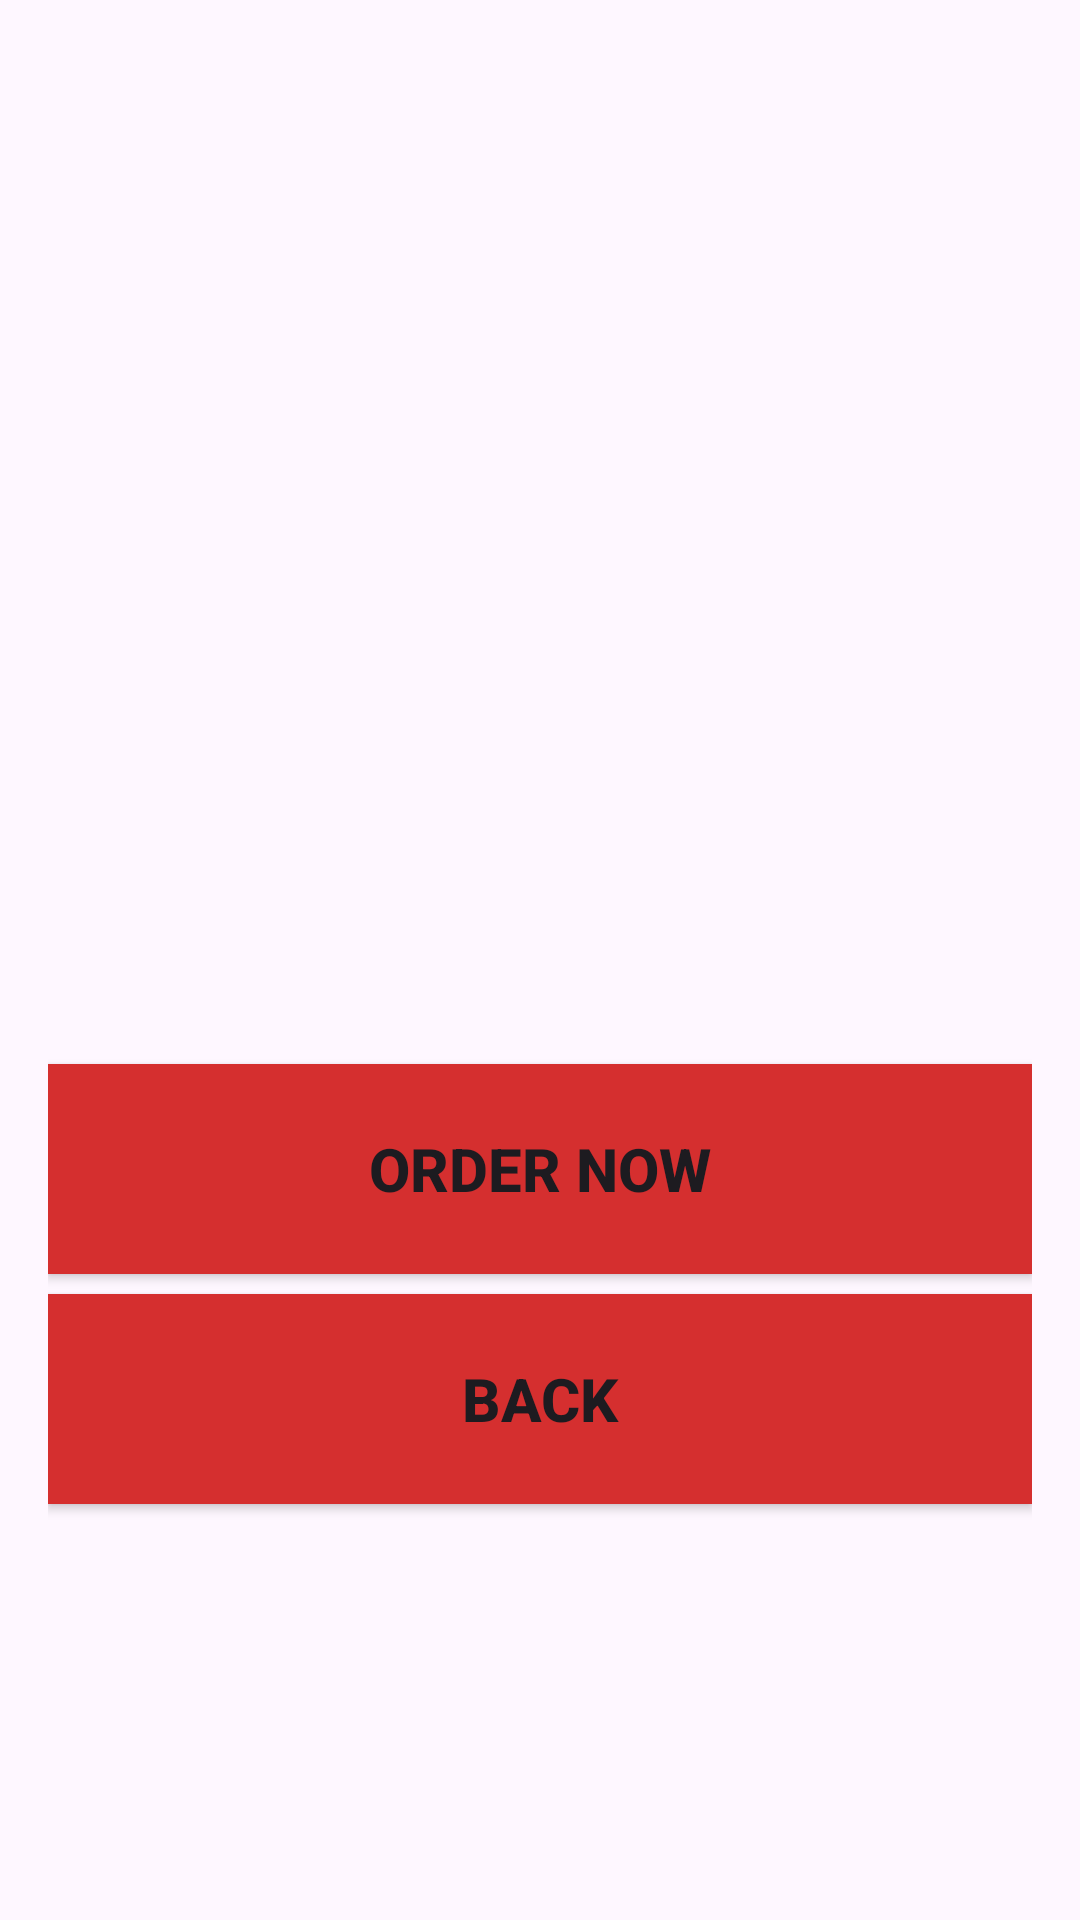

Write the Android layout XML for this screen, with the resource values it uses.
<!-- AndroidManifest.xml: application theme Theme.Pizaa -->
<!-- res/layout/activity_menu_detail.xml -->
<?xml version="1.0" encoding="utf-8"?>
<LinearLayout
    xmlns:android="http://schemas.android.com/apk/res/android"
    android:layout_width="match_parent"
    android:layout_height="match_parent"
    android:orientation="vertical"
    android:gravity="center_horizontal"
    android:padding="16dp">

    <TextView
        android:id="@+id/menuTitleTextView"
        android:layout_width="wrap_content"
        android:layout_height="wrap_content"
        android:textSize="24dp"
        android:textColor="#000000"
        android:textStyle="bold"
        android:layout_marginBottom="16dp"/>

    <ImageView
        android:id="@+id/menuImageView"
        android:layout_width="200dp"
        android:layout_height="200dp"
        android:layout_gravity="center"
        android:layout_marginTop="16dp"
        android:scaleType="centerCrop" />

    <TextView
        android:id="@+id/menuDescriptionTextView"
        android:layout_width="wrap_content"
        android:layout_height="wrap_content"
        android:textSize="18sp"
        android:layout_marginTop="30dp"
        android:textColor="#333333"/>

    <Button
        android:id="@+id/order"
        android:layout_width="match_parent"
        android:layout_height="70dp"
        android:text="Order Now"
        android:textSize="20dp"
        android:textStyle="bold"
        android:background="@drawable/sharp_button"
        android:layout_marginTop="20dp">
    </Button>

    <Button
        android:id="@+id/back"
        android:layout_width="match_parent"
        android:layout_height="70dp"
        android:text="Back"
        android:textSize="20dp"
        android:textStyle="bold"
        android:background="@drawable/sharp_button"
        android:layout_marginTop="20px">
    </Button>



</LinearLayout>
<!-- resources referenced by this layout -->
<resources>
  <!-- drawable sharp_button (drawable) -->
  <selector xmlns:android="http://schemas.android.com/apk/res/android">
      <item android:state_pressed="true">
          <shape android:shape="rectangle">
              <solid android:color="#F9B916" /> 
              <corners android:radius="0dp" /> 
          </shape>
      </item>
      <item>
          <shape android:shape="rectangle">
              <solid android:color="#D52F2F" /> 
              <corners android:radius="0dp" /> 
          </shape>
      </item>
  </selector>
  <style name="Theme.Pizaa" parent="Base.Theme.Pizaa" />
  <style name="Base.Theme.Pizaa" parent="Theme.Material3.DayNight.NoActionBar">
          
          
      </style>
</resources>
